Run: headless pygame with SDL's dummy video driver; simulated clock (each Clock.tick advances the game by its frame time, no real sleeping); random seed 0; keys injected as events and as key.get_pressed() state; mouse plan: one left click at the window centre at the start of phase 2, then a move to the lower-right quarter at the start of phase 3.
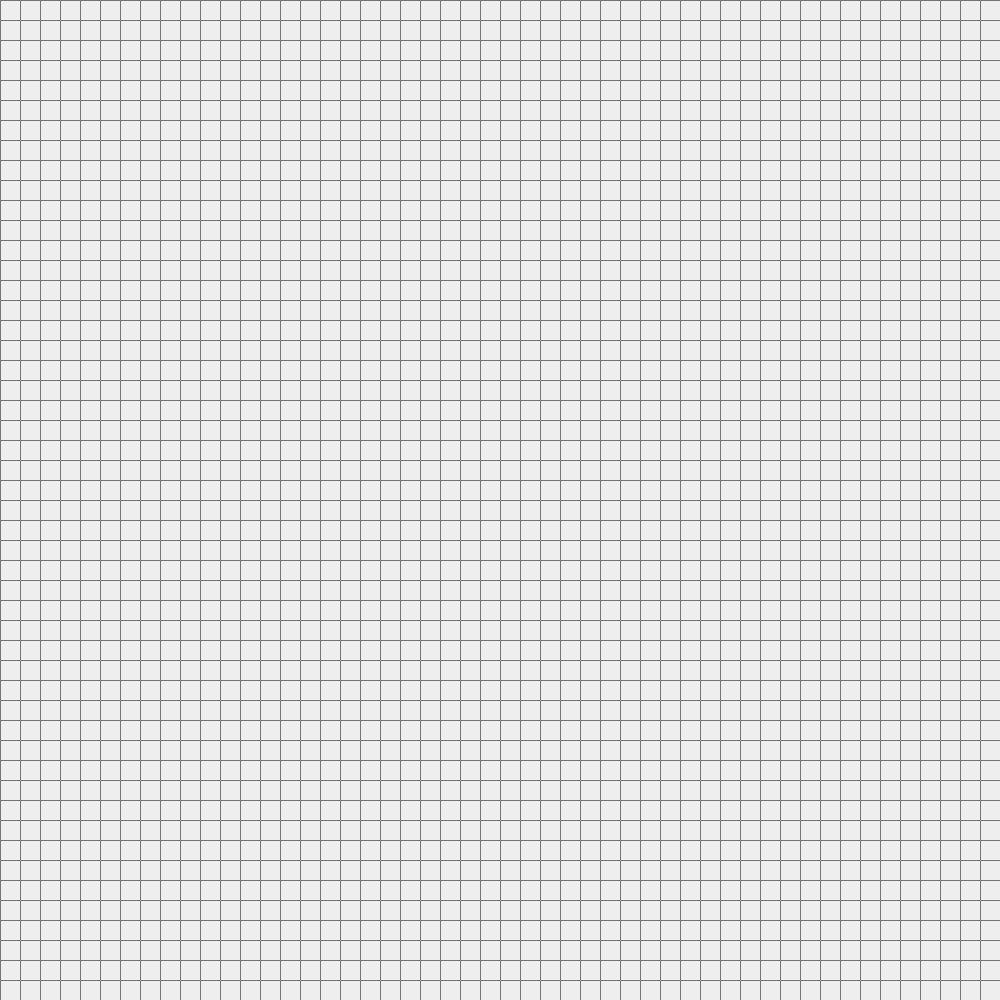
Frame 1 of 4 · flips 1–60 · no input
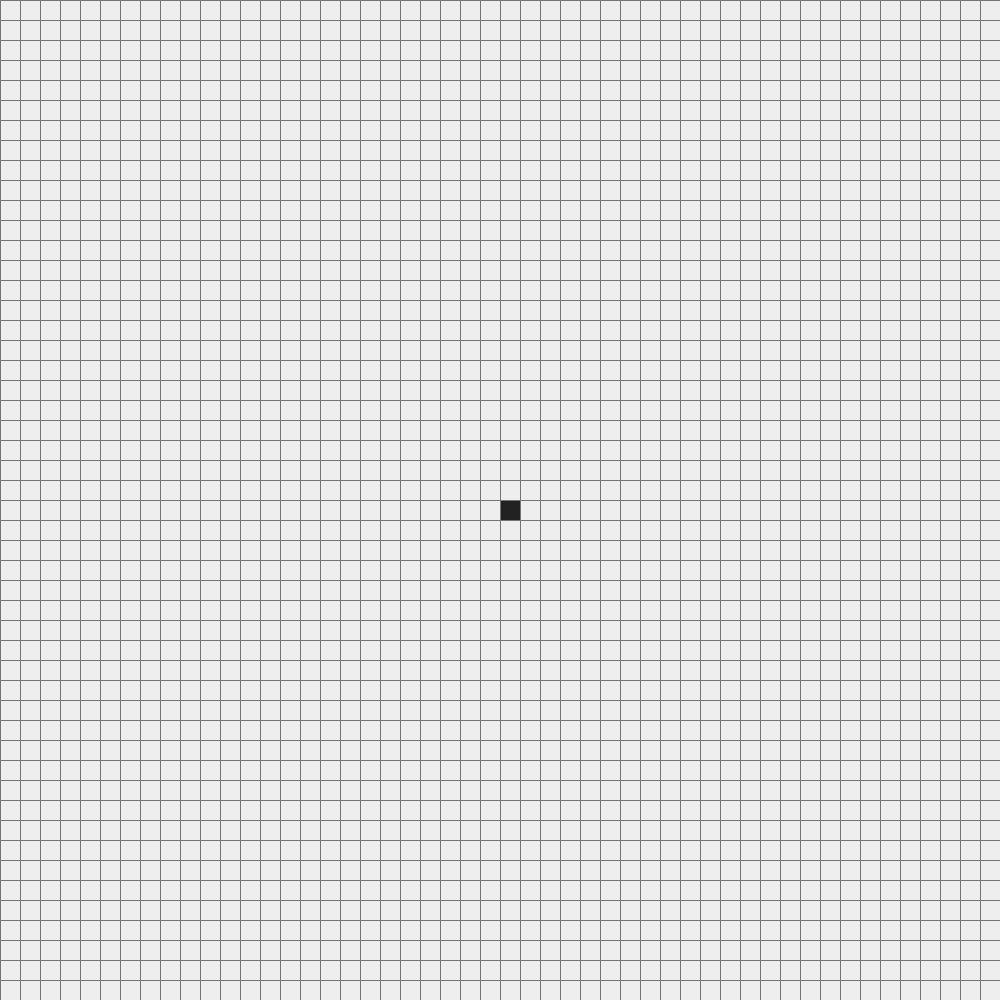
Frame 2 of 4 · flips 61–180 · clicked the window centre · tapped SPACE, RETURN · held RIGHT (→), D
Frame 3 of 4 · flips 181–300 · moved the mouse to the lower-right quarter · held DOWN (↓), S · screen unchanged from frame 2, image omitted
Frame 4 of 4 · flips 301–420 · held LEFT (←), A, UP (↑), W · screen unchanged from frame 3, image omitted

The pygame program that drew these frames:

# Controls
## Left Click: Place block
## Middle Click: Place Origin/Goal
## Right Click: Erase tile
## Enter: Start pathing
## Right Shift: Clear board

import math
from queue import PriorityQueue
import pygame

windowWidth = 1000
windowRows = 50
tileWidth = windowWidth // windowRows
colorBorder = (117, 117, 117)
stateEmpty = (238, 238, 238)
stateBlocked = (33, 33, 33)
stateOrigin = (76, 175 ,80)
stateGoal = (255, 238, 28)
stateChecked = (2, 136, 209)
stateSelected = (229, 57, 53)
statePath = (132, 255, 255)

window = pygame.display.set_mode((windowWidth, windowWidth))
pygame.display.set_caption("A* Pathfinder")


class Tile:
    def __init__(self, row, col, width, rowTotal):
        self.row = row
        self.col = col
        self.state = stateEmpty
        self.adjacent = []
        self.x = row * width
        self.y = col * width
        self.width = width
        self.rowTotal = rowTotal

    def Place(self):
        pygame.draw.rect(window, self.state, (self.x, self.y, self.width, self.width))

    def FindEmpty(self, board):
        self.adjacent = []
        
        if self.row > 0 and board[self.row-1][self.col].state != stateBlocked:
            self.adjacent.append(board[self.row-1][self.col])
        
        if self.row < self.rowTotal-1 and board[self.row+1][self.col].state != stateBlocked:
            self.adjacent.append(board[self.row + 1][self.col])

        if self.col > 0 and board[self.row][self.col-1].state != stateBlocked:
            self.adjacent.append(board[self.row][self.col-1])

        if self.col < self.rowTotal-1 and board[self.row][self.col+1].state != stateBlocked:
            self.adjacent.append(board[self.row][self.col+1])


def ReconstructPath(cameFrom, current, draw, origin):
    while current in cameFrom:
        current = cameFrom[current]
        if current != origin:
            current.state = statePath
        draw()


def AStar(origin, goal, board, draw):
    order = 0
    cameFrom = {}
    openSet = PriorityQueue()
    openSet.put((0, order, origin))
    openSetHash = {origin}

    gScore = {tile: float("inf") for row in board for tile in row}
    fScore = {tile: float("inf") for row in board for tile in row}
    gScore[origin] = 0
    fScore[origin] = abs(origin.row - goal.row) + abs(origin.col - goal.col)

    while not openSet.empty():
        current = openSet.get()[2]
        openSetHash.remove(current)

        if current == goal:
            ReconstructPath(cameFrom, goal, draw, origin)
            goal.state = stateGoal
            return True

        for adjacent in current.adjacent:
            gBuffer = gScore[current] + 1

            if gBuffer < gScore[adjacent]:
                cameFrom[adjacent] = current
                gScore[adjacent] = gBuffer
                fScore[adjacent] = gBuffer + (abs(adjacent.row - goal.row) + abs(adjacent.col - goal.col))
                
                if adjacent not in openSetHash:
                    order = order + 1
                    openSet.put((fScore[adjacent], order, adjacent))
                    openSetHash.add(adjacent)
                    adjacent.state = stateSelected

        if current != origin:
            current.state = stateChecked

        draw()
        
    return False


def DefineBoard():
	board = []
	for i in range(windowRows):
		board.append([])
		for j in range(windowRows):
			tile = Tile(i, j, tileWidth, windowRows)
			board[i].append(tile)
	return board


def DrawBoard(board):
    window.fill(stateEmpty)

    for row in board:
        for tile in row:
            tile.Place()

    for i in range(windowRows):
        pygame.draw.line(window, colorBorder, (0, i * tileWidth), (windowWidth, i * tileWidth))
        for j in range(windowRows):
            pygame.draw.line(window, colorBorder, (j * tileWidth, 0), (j * tileWidth, windowWidth))

    pygame.display.update()


def main():
    board = DefineBoard()
    running = True
    origin = None
    goal = None

    while running:
        DrawBoard(board)
        for event in pygame.event.get():
            if event.type == pygame.QUIT:
                pygame.quit()

            if pygame.mouse.get_pressed():
                pos = pygame.mouse.get_pos()
                row, col = pos[0]//tileWidth, pos[1]//tileWidth
                tile = board[row][col]
                
                if pygame.mouse.get_pressed()[1]:
                    if not origin and tile != goal:
                        origin = tile
                        origin.state = stateOrigin  
                    elif not goal and tile != origin:
                        goal = tile
                        goal.state = stateGoal
                
                if pygame.mouse.get_pressed()[0]:
                    if tile != goal and tile != origin:
                        tile.state = stateBlocked

                elif pygame.mouse.get_pressed()[2]:
                    tile.state = stateEmpty
                    if tile == origin:
                        origin = None
                    elif tile == goal:
                        goal = None

            if event.type == pygame.KEYDOWN:
                if event.key == pygame.K_RETURN and origin and goal:
                    for row in board:
                        for tile in row:
                            tile.FindEmpty(board)

                    AStar(origin, goal, board, lambda: DrawBoard(board))

                if event.key == pygame.K_RSHIFT:
                    board = DefineBoard()
                    origin = None
                    goal = None


main()
